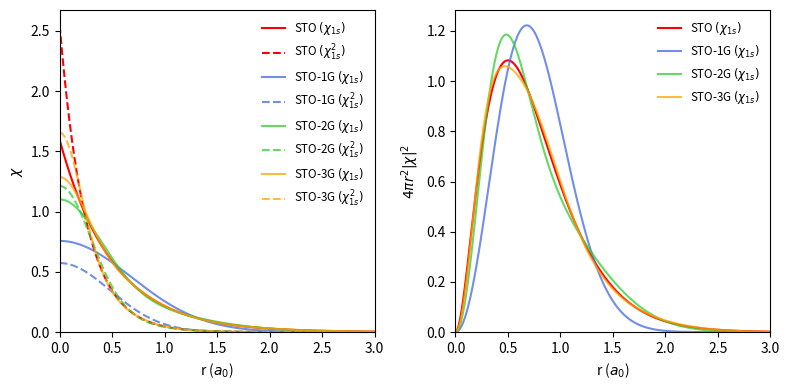

Write the Python code that produced this figure.
"""
Practice Session 1 -  Problem 3
Ploting X1s (H and He+) functions expressed with 
STO, STO-1G, STO-2G and STO-3G 
[redacted]
"""

import numpy as np
import matplotlib.pyplot as plt
from scipy.integrate import simpson
from time import time
to = time()
pi = np.pi

# STO-NG coefitients d_i and alpha_i
coef = {
    "1g": [[1],[0.270950]],
    "2g": [[0.678914,0.430129],[0.151623,0.851819]],
    "3g": [[0.444635,0.535328,0.154329],[0.109818,0.405771,2.22766]]
}

# Orbital functions
def GTO(a,z,r):
    """GTO wave function for a given a (alpha)"""
    a = a*z**2      # Rescaling alpha for a given z 
    return (2*a/pi)**(3/4) * np.exp(-a*r**2)


def STO(z,r):
    """STO wave function for a given z"""
    return np.sqrt(z**3/pi) * np.exp(-z*r)


def STONG(r,z,ng):
    """STO-NG function for a given n"""
    if type(ng) == str:
        d,a = coef[ng.lower()]
    elif type(ng) == int:
        d,a = coef[f"{ng}g"]
    else: print("Insert a valid number of gaussians. Eg, ""2g"" ")

    sto = 0
    for ai,di in zip(a,d):
        sto += di*GTO(ai,z,r)

    return sto


def RD(r,f):
    """Radial Distribution of a funciton f."""
    return 4*pi*r**2*abs(f)**2      # 4pir**2 == jacobian


def meanR(r,f):
    """Mean radius for a wavefunction f. <r>=<f|rf>."""
    return simpson(r*f,r)


def orbitalR(r,rd,init):
    """Finds R such that P(r)=0.99 (orbital radius).
    Starts from init distance (mean r value)."""
    dr = r[1]-r[0]
    r_mean_index = np.where(np.isclose(r,init,atol=dr)==True)[0][0]
    for ri in range(r_mean_index,len(r)):
        slice = rd[0:ri]
        P = simpson(slice,dx=dr)
        if P>=0.99:
            return r[ri]

##########################  MAIN PROGRAM ########################

# Initial parameters
z = 2                       # Atomic number (z(H)=1 z(He)=2) 
n = 50000                   # number of r points (bigger=more accuracy but more time)
r = np.linspace(0,10,n)     # Positions array
print("\nNuclear Charge: Z = ",z,"\n")

## Plots and Plot Settings
fig,(ax1,ax2) = plt.subplots(1,2, figsize=(8,4))
colors = ["royalblue","limegreen","orange","red"]

# Plotting STO function
print("STO:")
X1s = STO(z,r)                  # STO function
rd = RD(r,X1s)                  # Radial distribution (RD)
r_maxP = r[np.argmax(rd)]       # R that maximizes RD
r_mean = meanR(r,rd)            # Average e-N distance <r>
r_orbit = orbitalR(r,rd,r_mean) # Radius of orbital (r at P=0.99)

print(f"Radius with maximum probability: {r_maxP}")      
print(f"Mean radius value <r>:           {r_mean}") 
print(f"Orbital radius (r at P=0.99):    {r_orbit}")

ax1.plot(r,X1s, c=colors[-1],label=f"STO $(\chi_{{1s}})$")                
ax1.plot(r,X1s**2,"--", c=colors[-1],label=f"STO $(\chi_{{1s}}^{2})$")
ax2.plot(r,rd, c=colors[-1],label=f"STO $(\chi_{{1s}})$")


# Plotting STO-NG functions
for i in range(1,3+1):
    print(f"\nSTO-{i}G:")

    X1s = STONG(r,z,ng=i)               # STO-NG function
    rd = RD(r,X1s)                      # Radial Distribution (RD)
    r_maxP = r[np.argmax(rd)]           # Raidus at maximum Probability denisty
    r_mean = meanR(r,rd)                # Average e-N distance <r> 
    r_orbit = orbitalR(r,rd,r_mean)     # Orbital Radius (such that P=0.99)

    print(f"Radius with maximum probability: {r_maxP}")      
    print(f"Mean radius value <r>:           {r_mean}")   
    print(f"Orbital radius (r at P=0.99):    {r_orbit}")


    ax1.plot(r,X1s, c=colors[i-1],alpha=0.75,label=f"STO-{i}G $(\chi_{{1s}})$")             # Wave function
    ax1.plot(r,X1s**2, "--",c=colors[i-1],alpha=0.75,label=f"STO-{i}G $(\chi_{{1s}}^{2})$") # Square Wave function
    ax2.plot(r,rd, c=colors[i-1],alpha=0.75,label=f"STO-{i}G $(\chi_{{1s}})$")       # Radial distribution


# Plot parameters
ax1.set_xlabel("r ($a_0$)");ax2.set_xlabel("r ($a_0$)")
ax1.set_ylabel("$\chi$");ax2.set_ylabel("$4πr^2|\chi|^2$")
ax1.set_xlim(0,6/z);ax2.set_xlim(0,6/z)
ax1.set_ylim(0);ax2.set_ylim(0)

ax1.legend(fontsize="small",frameon=False)
ax2.legend(fontsize="small",frameon=False)
    

tf = time()
print(f"\nProcess finished in {tf-to:.2f}s.")
fig.tight_layout()
fig.savefig(f"p3z{z}.jpg",dpi=600)
plt.show()

# The higher the contraction GTOs, the better fit to the STO.
# He+ has 2 protons+ at the nucleus which imply a higher attraction force
# on the electron, thus the lower mean r values in He+ with respect to H·.